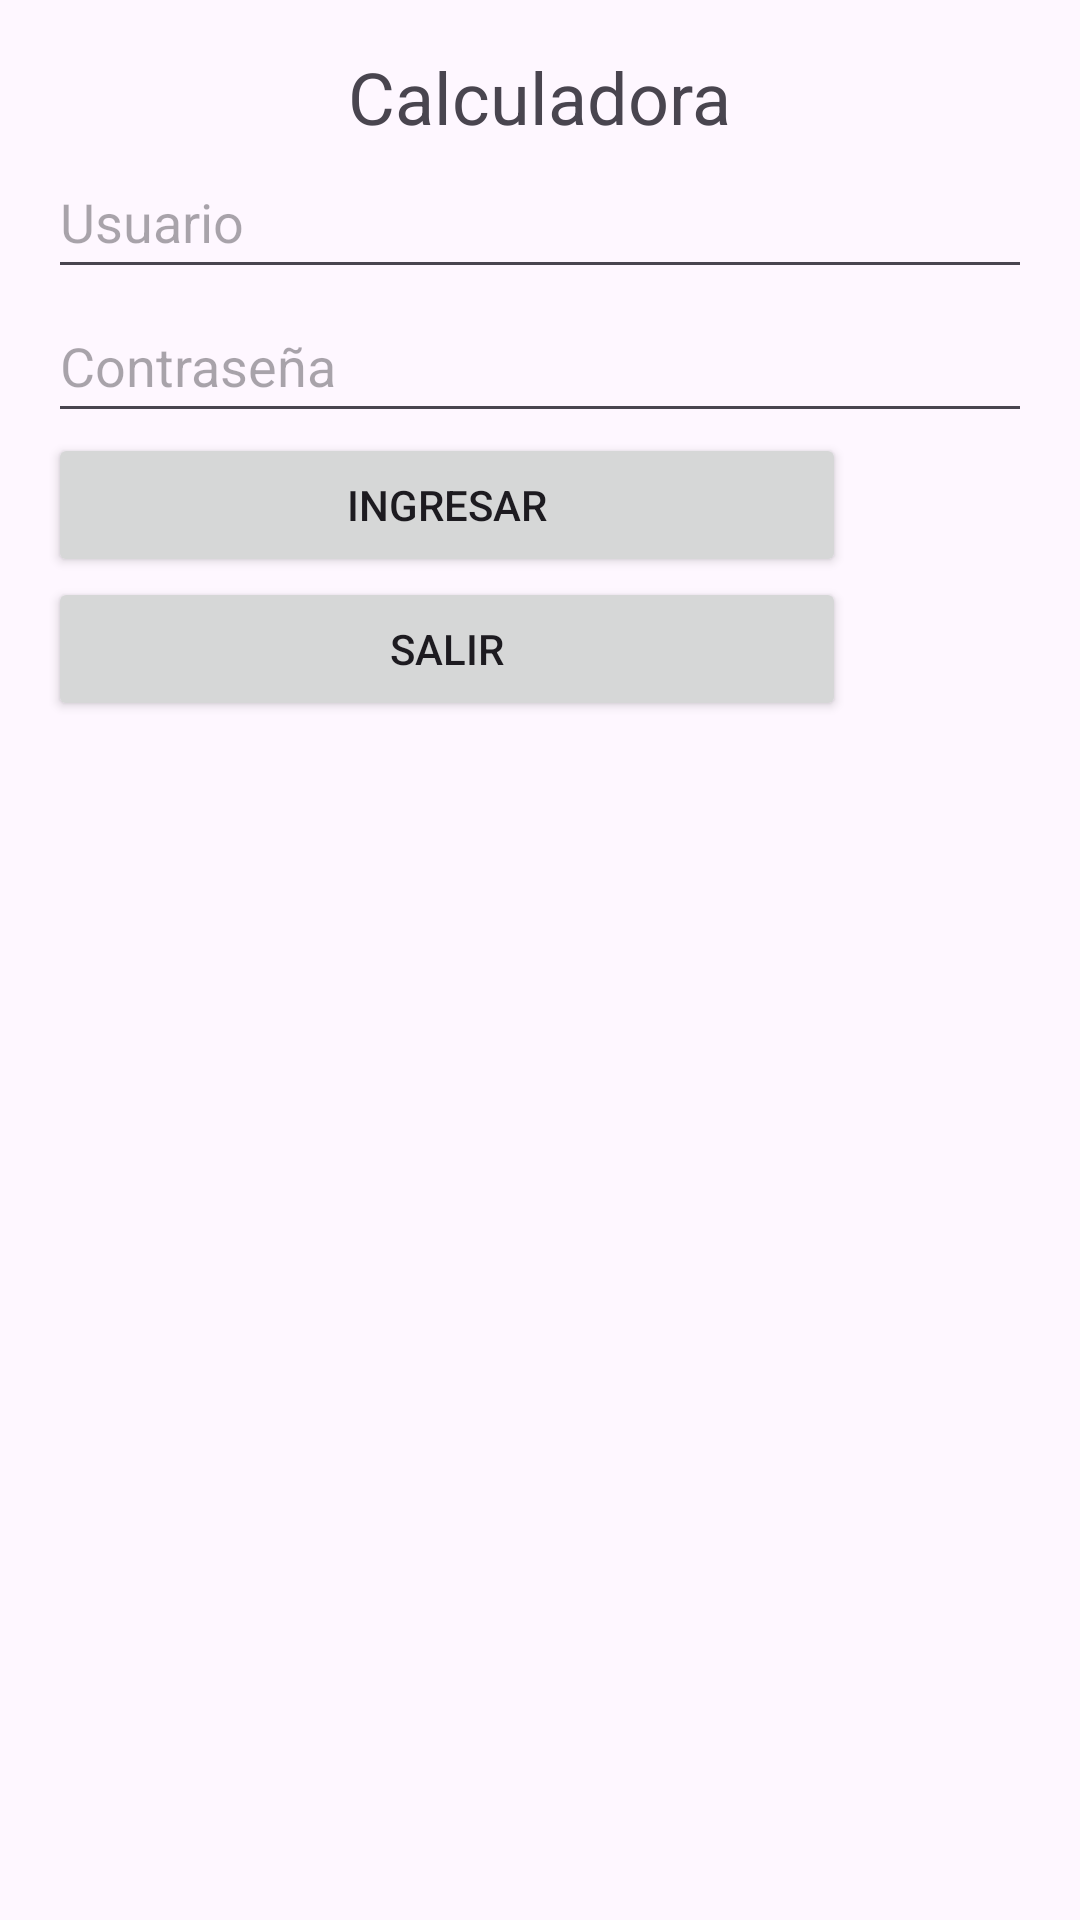

Reconstruct the res/layout file that produces this screen, plus the resources it refers to.
<!-- AndroidManifest.xml: application theme Theme.Examencorte1 -->
<!-- res/layout/activity_main.xml -->
<LinearLayout xmlns:android="http://schemas.android.com/apk/res/android"
    android:layout_width="match_parent"
    android:layout_height="match_parent"
    android:orientation="vertical"
    android:id="@+id/main"
    android:padding="16dp">

    <TextView
        android:id="@+id/txtCalculadora"
        android:layout_width="wrap_content"
        android:layout_height="wrap_content"
        android:text="Calculadora"
        android:textSize="24sp"
        android:gravity="center"
        android:layout_gravity="center_horizontal"/>

    <EditText
        android:id="@+id/etUsuario"
        android:layout_width="match_parent"
        android:layout_height="wrap_content"
        android:hint="Usuario"
        android:minHeight="48dp" />

    <EditText
        android:id="@+id/etContrasena"
        android:layout_width="match_parent"
        android:layout_height="wrap_content"
        android:hint="Contraseña"
        android:inputType="textPassword"
        android:minHeight="48dp" />

    <Button
        android:id="@+id/btnIngresar"
        android:layout_width="266dp"
        android:layout_height="wrap_content"
        android:layout_gravity="fill_horizontal"
        android:gravity="center"
        android:text="Ingresar" />

    <Button
        android:id="@+id/btnSalir"
        android:layout_width="266dp"
        android:layout_height="wrap_content"
        android:layout_gravity="fill_horizontal"
        android:gravity="center"
        android:text="Salir" />
</LinearLayout>
<!-- resources referenced by this layout -->
<resources>
  <style name="Theme.Examencorte1" parent="Base.Theme.Examencorte1" />
  <style name="Base.Theme.Examencorte1" parent="Theme.Material3.DayNight.NoActionBar">
          
          
      </style>
</resources>
